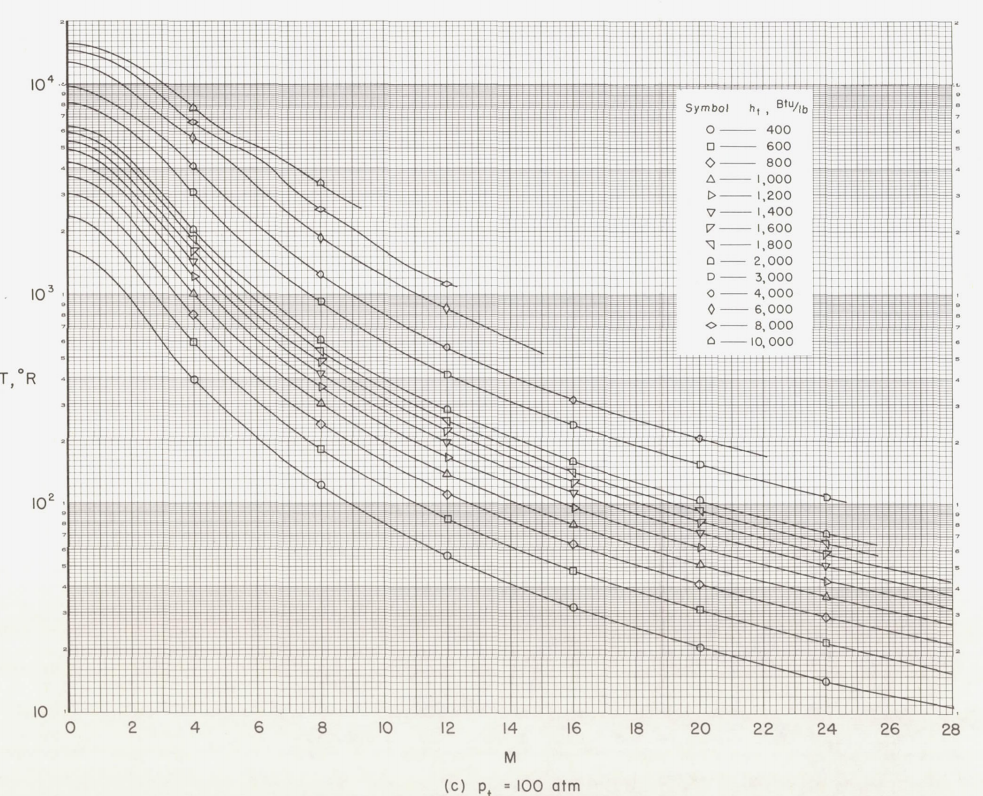

Source data for this figure (header and first rows):
0.7632852716403509, 14151.885326186013
0.7618, 11575
0.7625, 8880
0.7585, 7409
0.7723, 5519
0.8914, 4724
0.8739, 1305
0.9265, 4175
0.9189, 3644
0.9016, 3065
0.9882, 2491
0.9727, 1867
1.116, 13540
1.114, 10773
1.112, 8227
1.111, 6926
1.146, 10201
1.236, 4699
1.21, 1170
1.267, 3943
1.279, 3386
1.277, 2741
1.349, 2241
1.308, 1665
1.468, 12781
1.464, 7691
1.463, 6434
1.498, 9994
1.529, 1039
1.588, 4377
1.632, 3773
1.599, 3146
1.612, 1483
1.701, 2492
1.665, 1979
1.788, 5504
1.817, 12191
1.816, 7130
1.799, 5930
1.884, 2910
1.867, 9778
1.817, 925.1
1.884, 1320
1.972, 3877
1.966, 3282
1.974, 1794
2.006, 835.1
2.029, 2223
2.147, 5294
2.116, 2625
2.172, 11764
2.17, 8332
2.168, 6525
2.166, 5350
2.217, 10258
2.155, 1166
2.262, 1588
2.291, 3132
2.212, 3596
2.316, 1965
2.264, 753.8
... 71 more rows
